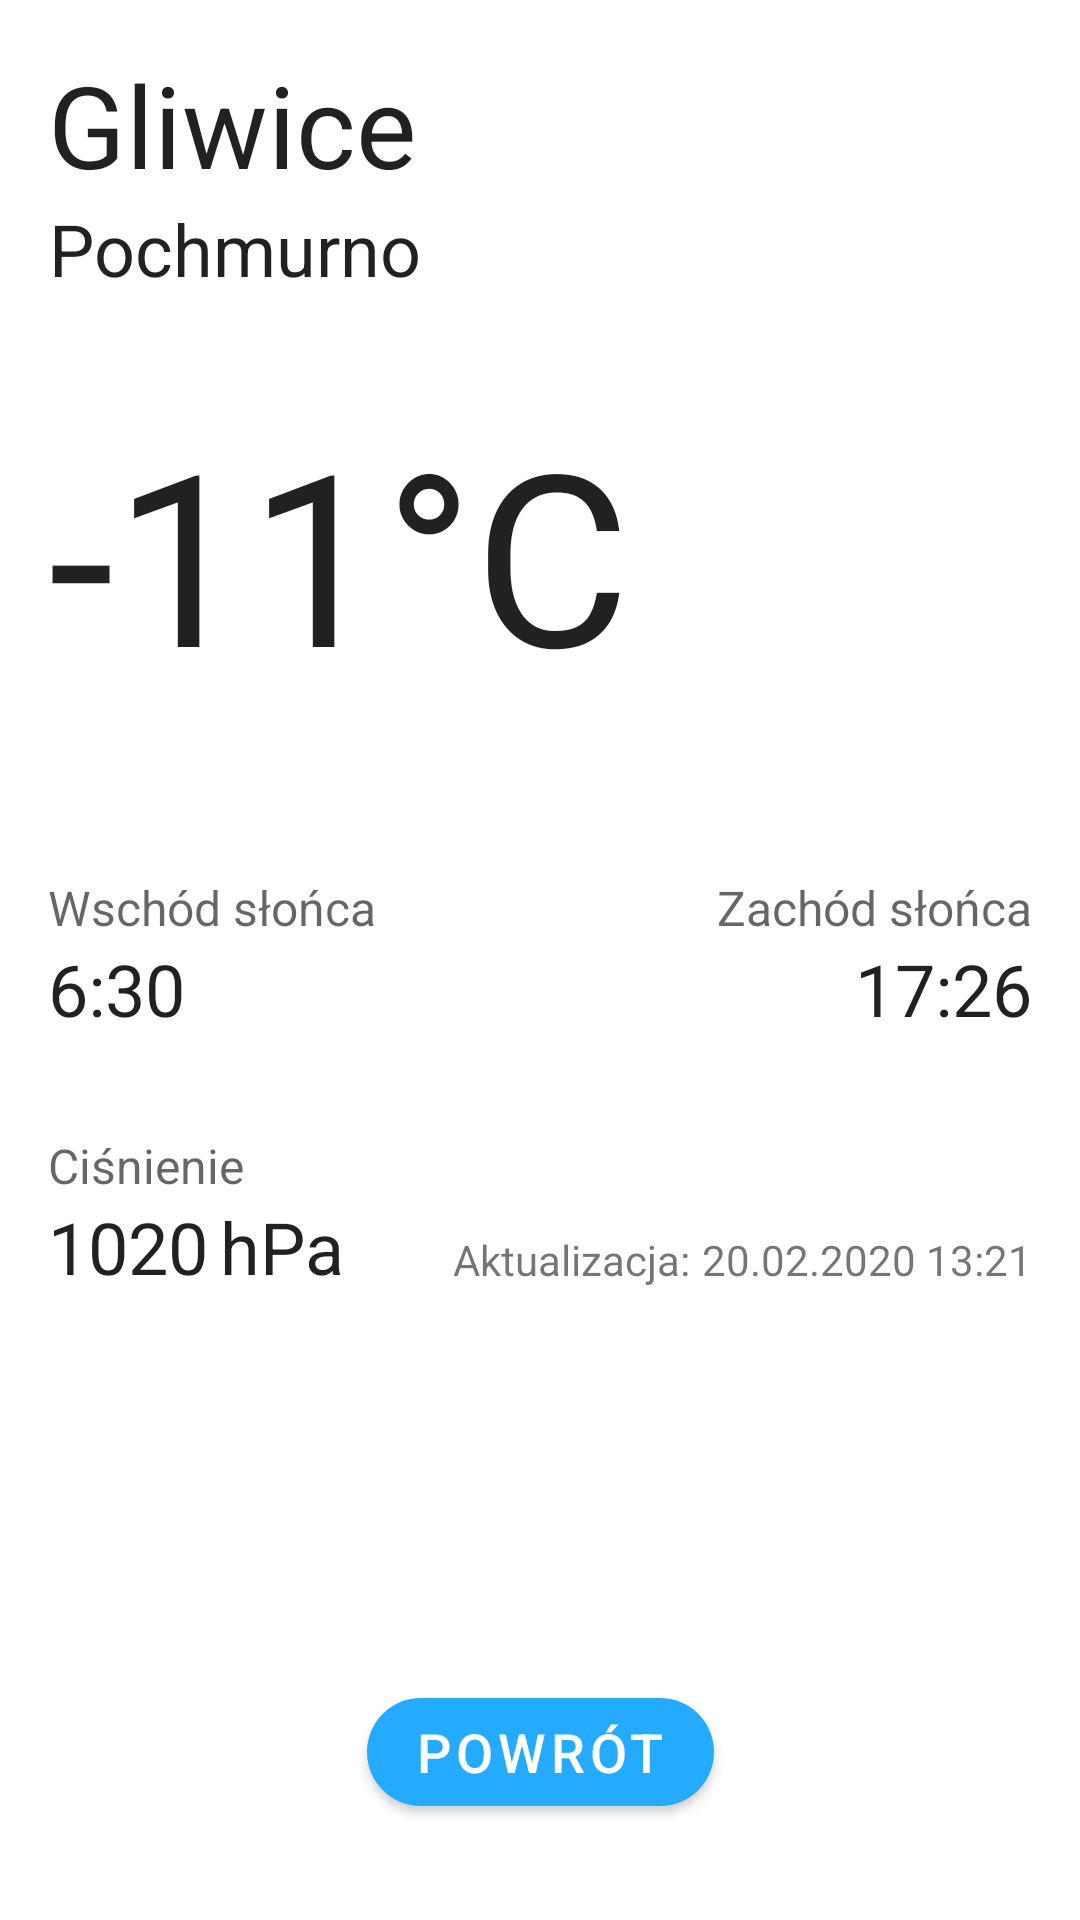

Write the Android layout XML for this screen, with the resource values it uses.
<!-- AndroidManifest.xml: application theme AppTheme -->
<!-- res/layout/fragment_details.xml -->
<?xml version="1.0" encoding="utf-8"?>
<androidx.constraintlayout.widget.ConstraintLayout
    xmlns:android="http://schemas.android.com/apk/res/android"
    xmlns:app="http://schemas.android.com/apk/res-auto"
    xmlns:tools="http://schemas.android.com/tools"
    android:layout_width="match_parent"
    android:layout_height="match_parent"
    android:padding="16dp">

    <TextView
        android:id="@+id/city_name"
        android:layout_width="wrap_content"
        android:layout_height="wrap_content"
        android:layout_weight="5"
        android:text="Gliwice"
        android:textColor="@color/text_high_emph"
        android:textSize="@dimen/text_city"
        app:layout_constraintBottom_toBottomOf="parent"
        app:layout_constraintEnd_toEndOf="parent"
        app:layout_constraintHorizontal_bias="0.0"
        app:layout_constraintStart_toStartOf="parent"
        app:layout_constraintTop_toTopOf="parent"
        app:layout_constraintVertical_bias="0.0" />

    <TextView
        android:id="@+id/description"
        android:layout_width="wrap_content"
        android:layout_height="wrap_content"
        android:text="Pochmurno"
        android:textAlignment="center"
        android:textColor="@color/text_high_emph"
        android:textSize="@dimen/text_value"
        app:layout_constraintBottom_toBottomOf="parent"
        app:layout_constraintEnd_toEndOf="@+id/city_name"
        app:layout_constraintHorizontal_bias="0.0"
        app:layout_constraintStart_toStartOf="@+id/city_name"
        app:layout_constraintTop_toBottomOf="@+id/city_name"
        app:layout_constraintVertical_bias="0.0" />

    <LinearLayout
        android:id="@+id/conditions_wrapper"
        android:layout_width="match_parent"
        android:layout_height="wrap_content"
        android:layout_marginTop="@dimen/margin_section"
        app:layout_constraintBottom_toBottomOf="parent"
        app:layout_constraintEnd_toEndOf="@+id/city_name_wrapper"
        app:layout_constraintHorizontal_bias="0.0"
        app:layout_constraintStart_toStartOf="@+id/city_name_wrapper"
        app:layout_constraintTop_toBottomOf="@+id/description"
        app:layout_constraintVertical_bias="0.0">

        <TextView
            android:id="@+id/temperature"
            android:layout_width="wrap_content"
            android:layout_height="wrap_content"
            android:layout_gravity="center"
            android:text="-11"
            android:textColor="@color/text_high_emph"
            android:textSize="@dimen/text_temperature" />

        <TextView
            android:layout_width="0dp"
            android:layout_weight="2"
            android:layout_height="wrap_content"
            android:layout_gravity="center_vertical"
            android:text="°C"
            android:textColor="@color/text_high_emph"
            android:textSize="@dimen/text_temperature" />

        <ImageView
            android:id="@+id/weather_icon"
            android:layout_width="0dp"
            android:layout_weight="1"
            android:layout_height="match_parent"
            android:layout_gravity="center"
            app:srcCompat="@drawable/w01n"
            android:tint="@color/weather_icon"/>
    </LinearLayout>

    <LinearLayout
        android:id="@+id/sun_wrapper"
        android:layout_width="match_parent"
        android:layout_height="wrap_content"
        android:layout_marginTop="@dimen/margin_double_section"
        app:layout_constraintBottom_toBottomOf="parent"
        app:layout_constraintEnd_toEndOf="@+id/conditions_wrapper"
        app:layout_constraintStart_toStartOf="@+id/conditions_wrapper"
        app:layout_constraintTop_toBottomOf="@+id/conditions_wrapper"
        app:layout_constraintVertical_bias="0.0">

        <LinearLayout
            android:layout_width="0dp"
            android:layout_height="wrap_content"
            android:layout_weight="1"
            android:gravity="start"
            android:orientation="vertical">

            <TextView
                android:layout_width="match_parent"
                android:layout_height="wrap_content"
                android:text="@string/label_sunrise"
                android:textAlignment="textStart"
                android:textColor="@color/text_helper_emp"
                android:textSize="@dimen/text_label" />

            <TextView
                android:id="@+id/sunrise_hour"
                android:layout_width="match_parent"
                android:layout_height="wrap_content"
                android:text="6:30"
                android:textAlignment="textStart"
                android:textColor="@color/text_high_emph"
                android:textSize="@dimen/text_value" />
        </LinearLayout>

        <LinearLayout
            android:layout_width="0dp"
            android:layout_height="wrap_content"
            android:layout_weight="1"
            android:gravity="end"
            android:orientation="vertical">

            <TextView
                android:layout_width="match_parent"
                android:layout_height="wrap_content"
                android:text="@string/label_sunset"
                android:textAlignment="textEnd"
                android:textColor="@color/text_helper_emp"
                android:textSize="@dimen/text_label" />

            <TextView
                android:id="@+id/sunset_hour"
                android:layout_width="match_parent"
                android:layout_height="wrap_content"
                android:text="17:26"
                android:textAlignment="textEnd"
                android:textColor="@color/text_high_emph"
                android:textSize="@dimen/text_value" />

        </LinearLayout>
    </LinearLayout>

    <TextView
        android:id="@+id/pressure_label"
        android:layout_width="wrap_content"
        android:layout_height="wrap_content"
        android:layout_marginTop="32dp"
        android:text="@string/label_pressure"
        android:textSize="@dimen/text_label"
        android:textColor="@color/text_helper_emp"
        app:layout_constraintBottom_toBottomOf="parent"
        app:layout_constraintEnd_toEndOf="parent"
        app:layout_constraintHorizontal_bias="0.0"
        app:layout_constraintStart_toStartOf="parent"
        app:layout_constraintTop_toBottomOf="@+id/sun_wrapper"
        app:layout_constraintVertical_bias="0.0" />

    <TextView
        android:id="@+id/pressure"
        android:layout_width="wrap_content"
        android:layout_height="wrap_content"
        android:gravity="center_vertical"
        android:text="1020"
        android:textSize="@dimen/text_value"
        android:textColor="@color/text_high_emph"
        app:layout_constraintBottom_toBottomOf="parent"
        app:layout_constraintEnd_toEndOf="@+id/sun_wrapper"
        app:layout_constraintHorizontal_bias="0.0"
        app:layout_constraintStart_toStartOf="@+id/pressure_label"
        app:layout_constraintTop_toBottomOf="@+id/pressure_label"
        app:layout_constraintVertical_bias="0.0" />

    <TextView
        android:id="@+id/pressure_unit"
        android:layout_width="wrap_content"
        android:layout_height="wrap_content"
        android:layout_marginStart="@dimen/margin_space"
        android:text="@string/unit_pressure"
        android:textColor="@color/text_high_emph"
        android:textSize="@dimen/text_value"
        app:layout_constraintBottom_toBottomOf="@+id/pressure"
        app:layout_constraintEnd_toEndOf="parent"
        app:layout_constraintHorizontal_bias="0.0"
        app:layout_constraintStart_toEndOf="@+id/pressure"
        app:layout_constraintTop_toTopOf="@+id/pressure" />

    <TextView
        android:id="@+id/update_label"
        android:layout_width="wrap_content"
        android:layout_height="wrap_content"
        android:text="@string/label_update"
        android:textSize="@dimen/text_tiny"
        android:layout_marginEnd="@dimen/margin_space"
        app:layout_constraintBottom_toBottomOf="@+id/pressure_unit"
        app:layout_constraintEnd_toStartOf="@+id/update_time"
        app:layout_constraintHorizontal_bias="1.0"
        app:layout_constraintStart_toStartOf="@+id/sun_wrapper"
        app:layout_constraintTop_toTopOf="@+id/pressure_unit"
        app:layout_constraintVertical_bias="0.83" />

    <TextView
        android:id="@+id/update_time"
        android:layout_width="wrap_content"
        android:layout_height="wrap_content"

        android:layout_marginStart="@dimen/margin_space"
        android:text="20.02.2020 13:21"
        android:textSize="@dimen/text_tiny"
        app:layout_constraintBottom_toBottomOf="@+id/update_label"
        app:layout_constraintEnd_toEndOf="@+id/sun_wrapper"
        app:layout_constraintStart_toStartOf="@+id/sun_wrapper"
        app:layout_constraintTop_toTopOf="@+id/update_label"
        app:layout_constraintVertical_bias="0.0"
        app:layout_constraintHorizontal_bias="1.0" />

    <com.google.android.material.button.MaterialButton
        android:id="@+id/back_button"
        android:layout_width="wrap_content"
        android:layout_height="wrap_content"
        android:text="@string/btn_back"
        android:textSize="@dimen/text_normal"
        app:cornerRadius="@dimen/button_corner_radius"
        android:layout_marginBottom="@dimen/margin_label"
        app:layout_constraintBottom_toBottomOf="parent"
        app:layout_constraintEnd_toEndOf="parent"
        app:layout_constraintStart_toStartOf="parent"
        app:layout_constraintTop_toTopOf="parent"
        app:layout_constraintVertical_bias="1.0" />

</androidx.constraintlayout.widget.ConstraintLayout>
<!-- resources referenced by this layout -->
<resources>
  <color name="text_helper_emp">#99000000</color>
  <color name="text_high_emph">#DE000000</color>
  <color name="weather_icon">#333333</color>
  <dimen name="button_corner_radius">20dp</dimen>
  <dimen name="margin_double_section">54dp</dimen>
  <dimen name="margin_label">16dp</dimen>
  <dimen name="margin_section">32dp</dimen>
  <dimen name="margin_space">4dp</dimen>
  <dimen name="text_city">38sp</dimen>
  <dimen name="text_label">16sp</dimen>
  <dimen name="text_normal">18sp</dimen>
  <dimen name="text_temperature">80sp</dimen>
  <dimen name="text_tiny">14sp</dimen>
  <dimen name="text_value">24sp</dimen>
  <string name="btn_back">Powrót</string>
  <string name="label_pressure">Ciśnienie</string>
  <string name="label_sunrise">Wschód słońca</string>
  <string name="label_sunset">Zachód słońca</string>
  <string name="label_update">Aktualizacja: </string>
  <string name="unit_pressure">hPa</string>
  <style name="AppTheme" parent="Theme.MaterialComponents.Light.NoActionBar">
          
          <item name="colorPrimary">@color/colorPrimary</item>
          <item name="colorPrimaryDark">@color/colorPrimaryDark</item>
          <item name="colorAccent">@color/colorAccent</item>
          <item name="colorControlNormal">@color/text_on_primary</item>
      </style>
  <color name="colorPrimary">#24ABFF</color>
  <color name="colorPrimaryDark">#007CCB</color>
  <color name="colorAccent">#FB8C00</color>
  <color name="text_on_primary">#EFEFEF</color>
</resources>
